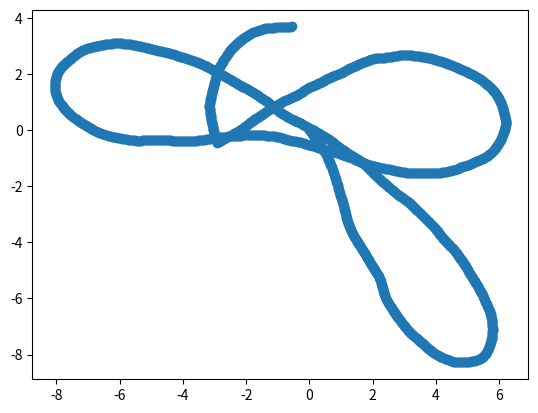

Source code (Python):
"""
Python version of Kernel trajectory generation from "Modeling Performance of Image Restoration from Motion Blur"
"""

import numpy as np
from numpy.random import uniform, normal
from numpy import sin, cos


def polar(v):
    r = (v[0,0]**2 + v[0,1]**2)**0.5
    return r, np.arctan2(v[0,0], v[0,1])

def cartesian(r, theta):
    vx, vy = r*np.cos(theta), r*np.sin(theta)
    return np.asarray([[vx, vy]])

def create_trajectory(TrajSize, anxiety, N_samples, MaxLength):
    # Default values in original code
    # TrajSize = 64, 
    # anxiety = 0.1*uniform()
    # N_samples = 2000
    # MaxLength = 60

    momentum = 0.7*uniform()   # centripetel in original code
    gaussian = 10*uniform() 
    freqShakes = 0.2*uniform()

    norm_factor = MaxLength/(N_samples-1)
    # Initial angle
    init_angle = 2*np.pi*uniform()
    # Initial velocity vector
    v = cartesian(norm_factor, init_angle)
    if anxiety > 0:
        v =  v*anxiety

    trajectory =  np.zeros([N_samples, 2], dtype=np.float32)
    
    for idx in range(N_samples):
        xt = trajectory[idx:idx+1,:]

        if uniform() < freqShakes*anxiety:
            r, theta = polar(v)
            nextAngle = theta + np.pi + (uniform()-0.5)
            nextDirection = cartesian(2*r, nextAngle)
        else:
            nextDirection = cartesian(0, 0)

        dv = nextDirection + anxiety*( gaussian*normal(0,1,[1,2]) - momentum*xt )*norm_factor
        v = v + dv

        norm_v, _ = polar(v)
        v = v*norm_factor/norm_v

        trajectory[idx+1:idx+2, :] = xt + v

    return trajectory


if __name__ == "__main__":
    import matplotlib.pyplot as plt


    anxiety = 0.005;
    numT = 2000;
    MaxTotalLength = 64;
    np.random.seed(25)

    trajectory = create_trajectory(64, 0.005, 2000, 64)
    plt.scatter(trajectory[:,0], trajectory[:,1])
    plt.show()


